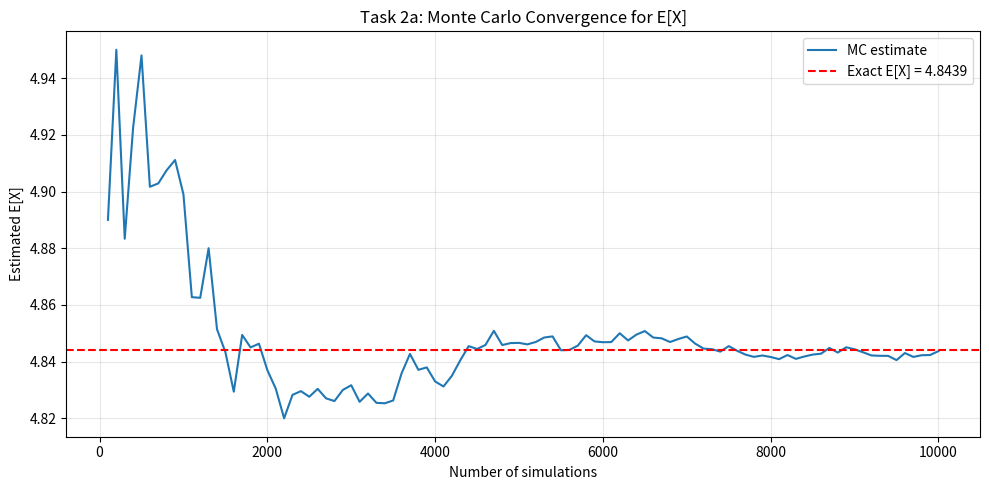

The matplotlib source for this figure: (Note: this script raises an exception after producing the figure.)
import numpy as np
import matplotlib.pyplot as plt
from math import factorial, exp

lam = 4

# Exact computation
poisson_terms = [lam**k * exp(-lam) / factorial(k) for k in range(5)]
S = sum(poisson_terms)
M = 1.0 / (S + 2.0)

# PMF values
pmf = {}
for k in range(5):
    pmf[k] = M * lam**k * exp(-lam) / factorial(k)
pmf[5] = M
pmf[6] = M

# Expected value
E_X = sum(k * pmf[k] for k in range(7))

# Monte Carlo
np.random.seed(33)
values = np.array(list(range(7)))
probs = np.array([pmf[k] for k in range(7)])
probs = probs / probs.sum()
N_max = 10000
samples = np.random.choice(values, size=N_max, p=probs)
ns = np.arange(100, N_max + 1, 100)
estimates = [np.mean(samples[:n]) for n in ns]
# print(f"N\t |Estimate")
# for (n, e) in zip(ns, estimates):
#     print(f"{n}\t |{e}")
    
# print(f"Expected: {E_X}")

plt.figure(figsize=(10, 5))
plt.plot(ns, estimates, label="MC estimate")
plt.axhline(y=E_X, color='r', linestyle='--', label=f"Exact E[X] = {E_X:.4f}")
plt.xlabel("Number of simulations")
plt.ylabel("Estimated E[X]")
plt.title("Task 2a: Monte Carlo Convergence for E[X]")
plt.legend()
plt.grid(True, alpha=0.3)
plt.tight_layout()
plt.savefig("visualizations/task2a_convergence.png", dpi=150)
plt.show()
